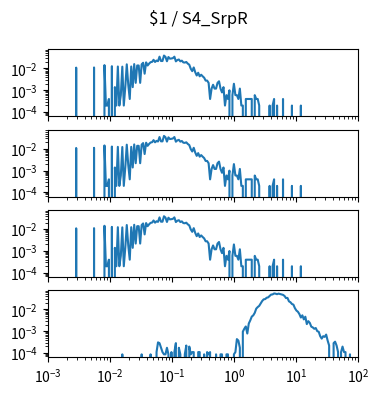

Source code (Python): (Note: this script raises an exception after producing the figure.)
import matplotlib.pyplot as plt
import numpy as np

num_plots = 4

fig, ax = plt.subplots(num_plots, 1, sharex=True, sharey=True)
fig.set_size_inches(4, 1*num_plots)

fig.suptitle("$1 / S4_SrpR")

for a in ax:
    a.set_xscale('log')
    a.set_yscale('log')
    a.set_xlim(1.000000e-03, 1.000000e+02)

ax[0].plot([1.000000e-03,1.056818e-03,1.116863e-03,1.180321e-03,1.247384e-03,1.318257e-03,1.393157e-03,1.472313e-03,1.555966e-03,1.644372e-03,1.737801e-03,1.836538e-03,1.940886e-03,2.051162e-03,2.167704e-03,2.290868e-03,2.421029e-03,2.558586e-03,2.703958e-03,2.857591e-03,3.019952e-03,3.191538e-03,3.372873e-03,3.564511e-03,3.767038e-03,3.981072e-03,4.207266e-03,4.446313e-03,4.698941e-03,4.965923e-03,5.248075e-03,5.546257e-03,5.861382e-03,6.194411e-03,6.546362e-03,6.918310e-03,7.311391e-03,7.726806e-03,8.165824e-03,8.629785e-03,9.120108e-03,9.638290e-03,1.018591e-02,1.076465e-02,1.137627e-02,1.202264e-02,1.270574e-02,1.342765e-02,1.419058e-02,1.499685e-02,1.584893e-02,1.674943e-02,1.770109e-02,1.870682e-02,1.976970e-02,2.089296e-02,2.208005e-02,2.333458e-02,2.466039e-02,2.606154e-02,2.754229e-02,2.910717e-02,3.076097e-02,3.250873e-02,3.435579e-02,3.630781e-02,3.837072e-02,4.055085e-02,4.285485e-02,4.528976e-02,4.786301e-02,5.058247e-02,5.345644e-02,5.649370e-02,5.970353e-02,6.309573e-02,6.668068e-02,7.046931e-02,7.447320e-02,7.870458e-02,8.317638e-02,8.790225e-02,9.289664e-02,9.817479e-02,1.037528e-01,1.096478e-01,1.158777e-01,1.224616e-01,1.294196e-01,1.367729e-01,1.445440e-01,1.527566e-01,1.614359e-01,1.706082e-01,1.803018e-01,1.905461e-01,2.013724e-01,2.128139e-01,2.249055e-01,2.376840e-01,2.511886e-01,2.654606e-01,2.805434e-01,2.964831e-01,3.133286e-01,3.311311e-01,3.499452e-01,3.698282e-01,3.908409e-01,4.130475e-01,4.365158e-01,4.613176e-01,4.875285e-01,5.152286e-01,5.445027e-01,5.754399e-01,6.081350e-01,6.426877e-01,6.792036e-01,7.177943e-01,7.585776e-01,8.016781e-01,8.472274e-01,8.953648e-01,9.462372e-01,1.000000e+00,1.056818e+00,1.116863e+00,1.180321e+00,1.247384e+00,1.318257e+00,1.393157e+00,1.472313e+00,1.555966e+00,1.644372e+00,1.737801e+00,1.836538e+00,1.940886e+00,2.051162e+00,2.167704e+00,2.290868e+00,2.421029e+00,2.558586e+00,2.703958e+00,2.857591e+00,3.019952e+00,3.191538e+00,3.372873e+00,3.564511e+00,3.767038e+00,3.981072e+00,4.207266e+00,4.446313e+00,4.698941e+00,4.965923e+00,5.248075e+00,5.546257e+00,5.861382e+00,6.194411e+00,6.546362e+00,6.918310e+00,7.311391e+00,7.726806e+00,8.165824e+00,8.629785e+00,9.120108e+00,9.638290e+00,1.018591e+01,1.076465e+01,1.137627e+01,1.202264e+01,1.270574e+01,1.342765e+01,1.419058e+01,1.499685e+01,1.584893e+01,1.674943e+01,1.770109e+01,1.870682e+01,1.976970e+01,2.089296e+01,2.208005e+01,2.333458e+01,2.466039e+01,2.606154e+01,2.754229e+01,2.910717e+01,3.076097e+01,3.250873e+01,3.435579e+01,3.630781e+01,3.837072e+01,4.055085e+01,4.285485e+01,4.528976e+01,4.786301e+01,5.058247e+01,5.345644e+01,5.649370e+01,5.970353e+01,6.309573e+01,6.668068e+01,7.046931e+01,7.447320e+01,7.870458e+01,8.317638e+01,8.790225e+01,9.289664e+01,9.817479e+01,1.037528e+02,1.096478e+02,1.158777e+02,1.224616e+02,1.294196e+02,1.367729e+02,1.445440e+02,1.527566e+02,1.614359e+02,1.706082e+02,1.803018e+02,1.905461e+02,2.013724e+02,2.128139e+02,2.249055e+02,2.376840e+02,2.511886e+02,2.654606e+02,2.805434e+02,2.964831e+02,3.133286e+02,3.311311e+02,3.499452e+02,3.698282e+02,3.908409e+02,4.130475e+02,4.365158e+02,4.613176e+02,4.875285e+02,5.152286e+02,5.445027e+02,5.754399e+02,6.081350e+02,6.426877e+02,6.792036e+02,7.177943e+02,7.585776e+02,8.016781e+02,8.472274e+02,8.953648e+02,9.462372e+02,], [0.000000e+00,0.000000e+00,0.000000e+00,0.000000e+00,0.000000e+00,0.000000e+00,0.000000e+00,0.000000e+00,0.000000e+00,0.000000e+00,0.000000e+00,0.000000e+00,0.000000e+00,0.000000e+00,0.000000e+00,0.000000e+00,0.000000e+00,0.000000e+00,0.000000e+00,1.083957e-02,0.000000e+00,0.000000e+00,0.000000e+00,0.000000e+00,0.000000e+00,0.000000e+00,0.000000e+00,0.000000e+00,0.000000e+00,0.000000e+00,0.000000e+00,1.103666e-02,0.000000e+00,0.000000e+00,0.000000e+00,0.000000e+00,0.000000e+00,0.000000e+00,1.418999e-02,1.970832e-04,1.970832e-04,3.941663e-04,0.000000e+00,1.261332e-02,0.000000e+00,1.379582e-03,1.970832e-04,1.221916e-02,1.970832e-04,5.912495e-04,1.202207e-02,1.970832e-04,1.379582e-03,1.537249e-02,1.773749e-03,3.941663e-04,1.221916e-02,1.379582e-03,1.576665e-02,2.167915e-03,1.359874e-02,1.359874e-02,2.167915e-03,1.537249e-02,1.813165e-02,5.715412e-03,1.891998e-02,1.359874e-02,1.655499e-02,1.931415e-02,1.990540e-02,2.483248e-02,1.970832e-02,2.286165e-02,2.148207e-02,3.448955e-02,2.187623e-02,2.187623e-02,3.882538e-02,3.389831e-02,2.128498e-02,3.330706e-02,2.798581e-02,2.857706e-02,2.956248e-02,3.448955e-02,2.108790e-02,2.424123e-02,2.562081e-02,2.108790e-02,2.266456e-02,1.891998e-02,1.852582e-02,1.970832e-02,1.655499e-02,1.478124e-02,9.657075e-03,7.489160e-03,1.103666e-02,6.700828e-03,4.729996e-03,6.306661e-03,4.335830e-03,5.124162e-03,4.335830e-03,3.744580e-03,2.759164e-03,2.759164e-03,2.167915e-03,3.941663e-04,1.182499e-03,1.773749e-03,1.182499e-03,1.182499e-03,2.167915e-03,2.562081e-03,1.182499e-03,7.883327e-04,1.379582e-03,1.970832e-04,5.912495e-04,3.941663e-04,9.854158e-04,0.000000e+00,5.912495e-04,1.970832e-03,5.912495e-04,5.912495e-04,3.941663e-04,1.182499e-03,1.970832e-04,1.970832e-04,0.000000e+00,3.941663e-04,3.941663e-04,3.941663e-04,3.941663e-04,3.941663e-04,0.000000e+00,5.912495e-04,3.941663e-04,3.941663e-04,1.970832e-04,0.000000e+00,0.000000e+00,0.000000e+00,0.000000e+00,0.000000e+00,0.000000e+00,1.970832e-04,0.000000e+00,1.970832e-04,3.941663e-04,0.000000e+00,1.970832e-04,0.000000e+00,0.000000e+00,0.000000e+00,3.941663e-04,0.000000e+00,0.000000e+00,0.000000e+00,0.000000e+00,0.000000e+00,1.970832e-04,0.000000e+00,0.000000e+00,0.000000e+00,0.000000e+00,0.000000e+00,1.970832e-04,0.000000e+00,0.000000e+00,0.000000e+00,0.000000e+00,0.000000e+00,0.000000e+00,0.000000e+00,0.000000e+00,0.000000e+00,0.000000e+00,0.000000e+00,0.000000e+00,0.000000e+00,0.000000e+00,0.000000e+00,0.000000e+00,0.000000e+00,0.000000e+00,0.000000e+00,0.000000e+00,0.000000e+00,0.000000e+00,0.000000e+00,0.000000e+00,0.000000e+00,0.000000e+00,0.000000e+00,0.000000e+00,0.000000e+00,0.000000e+00,0.000000e+00,0.000000e+00,0.000000e+00,0.000000e+00,0.000000e+00,0.000000e+00,0.000000e+00,0.000000e+00,0.000000e+00,0.000000e+00,0.000000e+00,0.000000e+00,0.000000e+00,0.000000e+00,0.000000e+00,0.000000e+00,0.000000e+00,0.000000e+00,0.000000e+00,0.000000e+00,0.000000e+00,0.000000e+00,0.000000e+00,0.000000e+00,0.000000e+00,0.000000e+00,0.000000e+00,0.000000e+00,0.000000e+00,0.000000e+00,0.000000e+00,0.000000e+00,0.000000e+00,0.000000e+00,0.000000e+00,0.000000e+00,0.000000e+00,0.000000e+00,0.000000e+00,0.000000e+00,0.000000e+00,0.000000e+00,0.000000e+00,0.000000e+00,0.000000e+00,0.000000e+00,0.000000e+00,0.000000e+00,0.000000e+00,])
ax[1].plot([1.000000e-03,1.056818e-03,1.116863e-03,1.180321e-03,1.247384e-03,1.318257e-03,1.393157e-03,1.472313e-03,1.555966e-03,1.644372e-03,1.737801e-03,1.836538e-03,1.940886e-03,2.051162e-03,2.167704e-03,2.290868e-03,2.421029e-03,2.558586e-03,2.703958e-03,2.857591e-03,3.019952e-03,3.191538e-03,3.372873e-03,3.564511e-03,3.767038e-03,3.981072e-03,4.207266e-03,4.446313e-03,4.698941e-03,4.965923e-03,5.248075e-03,5.546257e-03,5.861382e-03,6.194411e-03,6.546362e-03,6.918310e-03,7.311391e-03,7.726806e-03,8.165824e-03,8.629785e-03,9.120108e-03,9.638290e-03,1.018591e-02,1.076465e-02,1.137627e-02,1.202264e-02,1.270574e-02,1.342765e-02,1.419058e-02,1.499685e-02,1.584893e-02,1.674943e-02,1.770109e-02,1.870682e-02,1.976970e-02,2.089296e-02,2.208005e-02,2.333458e-02,2.466039e-02,2.606154e-02,2.754229e-02,2.910717e-02,3.076097e-02,3.250873e-02,3.435579e-02,3.630781e-02,3.837072e-02,4.055085e-02,4.285485e-02,4.528976e-02,4.786301e-02,5.058247e-02,5.345644e-02,5.649370e-02,5.970353e-02,6.309573e-02,6.668068e-02,7.046931e-02,7.447320e-02,7.870458e-02,8.317638e-02,8.790225e-02,9.289664e-02,9.817479e-02,1.037528e-01,1.096478e-01,1.158777e-01,1.224616e-01,1.294196e-01,1.367729e-01,1.445440e-01,1.527566e-01,1.614359e-01,1.706082e-01,1.803018e-01,1.905461e-01,2.013724e-01,2.128139e-01,2.249055e-01,2.376840e-01,2.511886e-01,2.654606e-01,2.805434e-01,2.964831e-01,3.133286e-01,3.311311e-01,3.499452e-01,3.698282e-01,3.908409e-01,4.130475e-01,4.365158e-01,4.613176e-01,4.875285e-01,5.152286e-01,5.445027e-01,5.754399e-01,6.081350e-01,6.426877e-01,6.792036e-01,7.177943e-01,7.585776e-01,8.016781e-01,8.472274e-01,8.953648e-01,9.462372e-01,1.000000e+00,1.056818e+00,1.116863e+00,1.180321e+00,1.247384e+00,1.318257e+00,1.393157e+00,1.472313e+00,1.555966e+00,1.644372e+00,1.737801e+00,1.836538e+00,1.940886e+00,2.051162e+00,2.167704e+00,2.290868e+00,2.421029e+00,2.558586e+00,2.703958e+00,2.857591e+00,3.019952e+00,3.191538e+00,3.372873e+00,3.564511e+00,3.767038e+00,3.981072e+00,4.207266e+00,4.446313e+00,4.698941e+00,4.965923e+00,5.248075e+00,5.546257e+00,5.861382e+00,6.194411e+00,6.546362e+00,6.918310e+00,7.311391e+00,7.726806e+00,8.165824e+00,8.629785e+00,9.120108e+00,9.638290e+00,1.018591e+01,1.076465e+01,1.137627e+01,1.202264e+01,1.270574e+01,1.342765e+01,1.419058e+01,1.499685e+01,1.584893e+01,1.674943e+01,1.770109e+01,1.870682e+01,1.976970e+01,2.089296e+01,2.208005e+01,2.333458e+01,2.466039e+01,2.606154e+01,2.754229e+01,2.910717e+01,3.076097e+01,3.250873e+01,3.435579e+01,3.630781e+01,3.837072e+01,4.055085e+01,4.285485e+01,4.528976e+01,4.786301e+01,5.058247e+01,5.345644e+01,5.649370e+01,5.970353e+01,6.309573e+01,6.668068e+01,7.046931e+01,7.447320e+01,7.870458e+01,8.317638e+01,8.790225e+01,9.289664e+01,9.817479e+01,1.037528e+02,1.096478e+02,1.158777e+02,1.224616e+02,1.294196e+02,1.367729e+02,1.445440e+02,1.527566e+02,1.614359e+02,1.706082e+02,1.803018e+02,1.905461e+02,2.013724e+02,2.128139e+02,2.249055e+02,2.376840e+02,2.511886e+02,2.654606e+02,2.805434e+02,2.964831e+02,3.133286e+02,3.311311e+02,3.499452e+02,3.698282e+02,3.908409e+02,4.130475e+02,4.365158e+02,4.613176e+02,4.875285e+02,5.152286e+02,5.445027e+02,5.754399e+02,6.081350e+02,6.426877e+02,6.792036e+02,7.177943e+02,7.585776e+02,8.016781e+02,8.472274e+02,8.953648e+02,9.462372e+02,], [0.000000e+00,0.000000e+00,0.000000e+00,0.000000e+00,0.000000e+00,0.000000e+00,0.000000e+00,0.000000e+00,0.000000e+00,0.000000e+00,0.000000e+00,0.000000e+00,0.000000e+00,0.000000e+00,0.000000e+00,0.000000e+00,0.000000e+00,0.000000e+00,0.000000e+00,1.083957e-02,0.000000e+00,0.000000e+00,0.000000e+00,0.000000e+00,0.000000e+00,0.000000e+00,0.000000e+00,0.000000e+00,0.000000e+00,0.000000e+00,0.000000e+00,1.103666e-02,0.000000e+00,0.000000e+00,0.000000e+00,0.000000e+00,0.000000e+00,0.000000e+00,1.418999e-02,1.970832e-04,1.970832e-04,3.941663e-04,0.000000e+00,1.261332e-02,0.000000e+00,1.379582e-03,1.970832e-04,1.221916e-02,1.970832e-04,5.912495e-04,1.202207e-02,1.970832e-04,1.379582e-03,1.537249e-02,1.773749e-03,3.941663e-04,1.221916e-02,1.379582e-03,1.576665e-02,2.167915e-03,1.359874e-02,1.359874e-02,2.167915e-03,1.537249e-02,1.813165e-02,5.715412e-03,1.891998e-02,1.359874e-02,1.655499e-02,1.931415e-02,1.990540e-02,2.483248e-02,1.970832e-02,2.286165e-02,2.148207e-02,3.448955e-02,2.187623e-02,2.187623e-02,3.882538e-02,3.389831e-02,2.128498e-02,3.330706e-02,2.798581e-02,2.857706e-02,2.956248e-02,3.448955e-02,2.108790e-02,2.424123e-02,2.562081e-02,2.108790e-02,2.266456e-02,1.891998e-02,1.852582e-02,1.970832e-02,1.655499e-02,1.478124e-02,9.657075e-03,7.489160e-03,1.103666e-02,6.700828e-03,4.729996e-03,6.306661e-03,4.335830e-03,5.124162e-03,4.335830e-03,3.744580e-03,2.759164e-03,2.759164e-03,2.167915e-03,3.941663e-04,1.182499e-03,1.773749e-03,1.182499e-03,1.182499e-03,2.167915e-03,2.562081e-03,1.182499e-03,7.883327e-04,1.379582e-03,1.970832e-04,5.912495e-04,3.941663e-04,9.854158e-04,0.000000e+00,5.912495e-04,1.970832e-03,5.912495e-04,5.912495e-04,3.941663e-04,1.182499e-03,1.970832e-04,1.970832e-04,0.000000e+00,3.941663e-04,3.941663e-04,3.941663e-04,3.941663e-04,3.941663e-04,0.000000e+00,5.912495e-04,3.941663e-04,3.941663e-04,1.970832e-04,0.000000e+00,0.000000e+00,0.000000e+00,0.000000e+00,0.000000e+00,0.000000e+00,1.970832e-04,0.000000e+00,1.970832e-04,3.941663e-04,0.000000e+00,1.970832e-04,0.000000e+00,0.000000e+00,0.000000e+00,3.941663e-04,0.000000e+00,0.000000e+00,0.000000e+00,0.000000e+00,0.000000e+00,1.970832e-04,0.000000e+00,0.000000e+00,0.000000e+00,0.000000e+00,0.000000e+00,1.970832e-04,0.000000e+00,0.000000e+00,0.000000e+00,0.000000e+00,0.000000e+00,0.000000e+00,0.000000e+00,0.000000e+00,0.000000e+00,0.000000e+00,0.000000e+00,0.000000e+00,0.000000e+00,0.000000e+00,0.000000e+00,0.000000e+00,0.000000e+00,0.000000e+00,0.000000e+00,0.000000e+00,0.000000e+00,0.000000e+00,0.000000e+00,0.000000e+00,0.000000e+00,0.000000e+00,0.000000e+00,0.000000e+00,0.000000e+00,0.000000e+00,0.000000e+00,0.000000e+00,0.000000e+00,0.000000e+00,0.000000e+00,0.000000e+00,0.000000e+00,0.000000e+00,0.000000e+00,0.000000e+00,0.000000e+00,0.000000e+00,0.000000e+00,0.000000e+00,0.000000e+00,0.000000e+00,0.000000e+00,0.000000e+00,0.000000e+00,0.000000e+00,0.000000e+00,0.000000e+00,0.000000e+00,0.000000e+00,0.000000e+00,0.000000e+00,0.000000e+00,0.000000e+00,0.000000e+00,0.000000e+00,0.000000e+00,0.000000e+00,0.000000e+00,0.000000e+00,0.000000e+00,0.000000e+00,0.000000e+00,0.000000e+00,0.000000e+00,0.000000e+00,0.000000e+00,0.000000e+00,0.000000e+00,0.000000e+00,0.000000e+00,0.000000e+00,0.000000e+00,0.000000e+00,0.000000e+00,])
ax[2].plot([1.000000e-03,1.056818e-03,1.116863e-03,1.180321e-03,1.247384e-03,1.318257e-03,1.393157e-03,1.472313e-03,1.555966e-03,1.644372e-03,1.737801e-03,1.836538e-03,1.940886e-03,2.051162e-03,2.167704e-03,2.290868e-03,2.421029e-03,2.558586e-03,2.703958e-03,2.857591e-03,3.019952e-03,3.191538e-03,3.372873e-03,3.564511e-03,3.767038e-03,3.981072e-03,4.207266e-03,4.446313e-03,4.698941e-03,4.965923e-03,5.248075e-03,5.546257e-03,5.861382e-03,6.194411e-03,6.546362e-03,6.918310e-03,7.311391e-03,7.726806e-03,8.165824e-03,8.629785e-03,9.120108e-03,9.638290e-03,1.018591e-02,1.076465e-02,1.137627e-02,1.202264e-02,1.270574e-02,1.342765e-02,1.419058e-02,1.499685e-02,1.584893e-02,1.674943e-02,1.770109e-02,1.870682e-02,1.976970e-02,2.089296e-02,2.208005e-02,2.333458e-02,2.466039e-02,2.606154e-02,2.754229e-02,2.910717e-02,3.076097e-02,3.250873e-02,3.435579e-02,3.630781e-02,3.837072e-02,4.055085e-02,4.285485e-02,4.528976e-02,4.786301e-02,5.058247e-02,5.345644e-02,5.649370e-02,5.970353e-02,6.309573e-02,6.668068e-02,7.046931e-02,7.447320e-02,7.870458e-02,8.317638e-02,8.790225e-02,9.289664e-02,9.817479e-02,1.037528e-01,1.096478e-01,1.158777e-01,1.224616e-01,1.294196e-01,1.367729e-01,1.445440e-01,1.527566e-01,1.614359e-01,1.706082e-01,1.803018e-01,1.905461e-01,2.013724e-01,2.128139e-01,2.249055e-01,2.376840e-01,2.511886e-01,2.654606e-01,2.805434e-01,2.964831e-01,3.133286e-01,3.311311e-01,3.499452e-01,3.698282e-01,3.908409e-01,4.130475e-01,4.365158e-01,4.613176e-01,4.875285e-01,5.152286e-01,5.445027e-01,5.754399e-01,6.081350e-01,6.426877e-01,6.792036e-01,7.177943e-01,7.585776e-01,8.016781e-01,8.472274e-01,8.953648e-01,9.462372e-01,1.000000e+00,1.056818e+00,1.116863e+00,1.180321e+00,1.247384e+00,1.318257e+00,1.393157e+00,1.472313e+00,1.555966e+00,1.644372e+00,1.737801e+00,1.836538e+00,1.940886e+00,2.051162e+00,2.167704e+00,2.290868e+00,2.421029e+00,2.558586e+00,2.703958e+00,2.857591e+00,3.019952e+00,3.191538e+00,3.372873e+00,3.564511e+00,3.767038e+00,3.981072e+00,4.207266e+00,4.446313e+00,4.698941e+00,4.965923e+00,5.248075e+00,5.546257e+00,5.861382e+00,6.194411e+00,6.546362e+00,6.918310e+00,7.311391e+00,7.726806e+00,8.165824e+00,8.629785e+00,9.120108e+00,9.638290e+00,1.018591e+01,1.076465e+01,1.137627e+01,1.202264e+01,1.270574e+01,1.342765e+01,1.419058e+01,1.499685e+01,1.584893e+01,1.674943e+01,1.770109e+01,1.870682e+01,1.976970e+01,2.089296e+01,2.208005e+01,2.333458e+01,2.466039e+01,2.606154e+01,2.754229e+01,2.910717e+01,3.076097e+01,3.250873e+01,3.435579e+01,3.630781e+01,3.837072e+01,4.055085e+01,4.285485e+01,4.528976e+01,4.786301e+01,5.058247e+01,5.345644e+01,5.649370e+01,5.970353e+01,6.309573e+01,6.668068e+01,7.046931e+01,7.447320e+01,7.870458e+01,8.317638e+01,8.790225e+01,9.289664e+01,9.817479e+01,1.037528e+02,1.096478e+02,1.158777e+02,1.224616e+02,1.294196e+02,1.367729e+02,1.445440e+02,1.527566e+02,1.614359e+02,1.706082e+02,1.803018e+02,1.905461e+02,2.013724e+02,2.128139e+02,2.249055e+02,2.376840e+02,2.511886e+02,2.654606e+02,2.805434e+02,2.964831e+02,3.133286e+02,3.311311e+02,3.499452e+02,3.698282e+02,3.908409e+02,4.130475e+02,4.365158e+02,4.613176e+02,4.875285e+02,5.152286e+02,5.445027e+02,5.754399e+02,6.081350e+02,6.426877e+02,6.792036e+02,7.177943e+02,7.585776e+02,8.016781e+02,8.472274e+02,8.953648e+02,9.462372e+02,], [0.000000e+00,0.000000e+00,0.000000e+00,0.000000e+00,0.000000e+00,0.000000e+00,0.000000e+00,0.000000e+00,0.000000e+00,0.000000e+00,0.000000e+00,0.000000e+00,0.000000e+00,0.000000e+00,0.000000e+00,0.000000e+00,0.000000e+00,0.000000e+00,0.000000e+00,1.083957e-02,0.000000e+00,0.000000e+00,0.000000e+00,0.000000e+00,0.000000e+00,0.000000e+00,0.000000e+00,0.000000e+00,0.000000e+00,0.000000e+00,0.000000e+00,1.103666e-02,0.000000e+00,0.000000e+00,0.000000e+00,0.000000e+00,0.000000e+00,0.000000e+00,1.418999e-02,1.970832e-04,1.970832e-04,3.941663e-04,0.000000e+00,1.261332e-02,0.000000e+00,1.379582e-03,1.970832e-04,1.221916e-02,1.970832e-04,5.912495e-04,1.202207e-02,1.970832e-04,1.379582e-03,1.537249e-02,1.773749e-03,3.941663e-04,1.221916e-02,1.379582e-03,1.576665e-02,2.167915e-03,1.359874e-02,1.359874e-02,2.167915e-03,1.537249e-02,1.813165e-02,5.715412e-03,1.891998e-02,1.359874e-02,1.655499e-02,1.931415e-02,1.990540e-02,2.483248e-02,1.970832e-02,2.286165e-02,2.148207e-02,3.448955e-02,2.187623e-02,2.187623e-02,3.882538e-02,3.389831e-02,2.128498e-02,3.330706e-02,2.798581e-02,2.857706e-02,2.956248e-02,3.448955e-02,2.108790e-02,2.424123e-02,2.562081e-02,2.108790e-02,2.266456e-02,1.891998e-02,1.852582e-02,1.970832e-02,1.655499e-02,1.478124e-02,9.657075e-03,7.489160e-03,1.103666e-02,6.700828e-03,4.729996e-03,6.306661e-03,4.335830e-03,5.124162e-03,4.335830e-03,3.744580e-03,2.759164e-03,2.759164e-03,2.167915e-03,3.941663e-04,1.182499e-03,1.773749e-03,1.182499e-03,1.182499e-03,2.167915e-03,2.562081e-03,1.182499e-03,7.883327e-04,1.379582e-03,1.970832e-04,5.912495e-04,3.941663e-04,9.854158e-04,0.000000e+00,5.912495e-04,1.970832e-03,5.912495e-04,5.912495e-04,3.941663e-04,1.182499e-03,1.970832e-04,1.970832e-04,0.000000e+00,3.941663e-04,3.941663e-04,3.941663e-04,3.941663e-04,3.941663e-04,0.000000e+00,5.912495e-04,3.941663e-04,3.941663e-04,1.970832e-04,0.000000e+00,0.000000e+00,0.000000e+00,0.000000e+00,0.000000e+00,0.000000e+00,1.970832e-04,0.000000e+00,1.970832e-04,3.941663e-04,0.000000e+00,1.970832e-04,0.000000e+00,0.000000e+00,0.000000e+00,3.941663e-04,0.000000e+00,0.000000e+00,0.000000e+00,0.000000e+00,0.000000e+00,1.970832e-04,0.000000e+00,0.000000e+00,0.000000e+00,0.000000e+00,0.000000e+00,1.970832e-04,0.000000e+00,0.000000e+00,0.000000e+00,0.000000e+00,0.000000e+00,0.000000e+00,0.000000e+00,0.000000e+00,0.000000e+00,0.000000e+00,0.000000e+00,0.000000e+00,0.000000e+00,0.000000e+00,0.000000e+00,0.000000e+00,0.000000e+00,0.000000e+00,0.000000e+00,0.000000e+00,0.000000e+00,0.000000e+00,0.000000e+00,0.000000e+00,0.000000e+00,0.000000e+00,0.000000e+00,0.000000e+00,0.000000e+00,0.000000e+00,0.000000e+00,0.000000e+00,0.000000e+00,0.000000e+00,0.000000e+00,0.000000e+00,0.000000e+00,0.000000e+00,0.000000e+00,0.000000e+00,0.000000e+00,0.000000e+00,0.000000e+00,0.000000e+00,0.000000e+00,0.000000e+00,0.000000e+00,0.000000e+00,0.000000e+00,0.000000e+00,0.000000e+00,0.000000e+00,0.000000e+00,0.000000e+00,0.000000e+00,0.000000e+00,0.000000e+00,0.000000e+00,0.000000e+00,0.000000e+00,0.000000e+00,0.000000e+00,0.000000e+00,0.000000e+00,0.000000e+00,0.000000e+00,0.000000e+00,0.000000e+00,0.000000e+00,0.000000e+00,0.000000e+00,0.000000e+00,0.000000e+00,0.000000e+00,0.000000e+00,0.000000e+00,0.000000e+00,0.000000e+00,0.000000e+00,])
ax[3].plot([1.000000e-03,1.056818e-03,1.116863e-03,1.180321e-03,1.247384e-03,1.318257e-03,1.393157e-03,1.472313e-03,1.555966e-03,1.644372e-03,1.737801e-03,1.836538e-03,1.940886e-03,2.051162e-03,2.167704e-03,2.290868e-03,2.421029e-03,2.558586e-03,2.703958e-03,2.857591e-03,3.019952e-03,3.191538e-03,3.372873e-03,3.564511e-03,3.767038e-03,3.981072e-03,4.207266e-03,4.446313e-03,4.698941e-03,4.965923e-03,5.248075e-03,5.546257e-03,5.861382e-03,6.194411e-03,6.546362e-03,6.918310e-03,7.311391e-03,7.726806e-03,8.165824e-03,8.629785e-03,9.120108e-03,9.638290e-03,1.018591e-02,1.076465e-02,1.137627e-02,1.202264e-02,1.270574e-02,1.342765e-02,1.419058e-02,1.499685e-02,1.584893e-02,1.674943e-02,1.770109e-02,1.870682e-02,1.976970e-02,2.089296e-02,2.208005e-02,2.333458e-02,2.466039e-02,2.606154e-02,2.754229e-02,2.910717e-02,3.076097e-02,3.250873e-02,3.435579e-02,3.630781e-02,3.837072e-02,4.055085e-02,4.285485e-02,4.528976e-02,4.786301e-02,5.058247e-02,5.345644e-02,5.649370e-02,5.970353e-02,6.309573e-02,6.668068e-02,7.046931e-02,7.447320e-02,7.870458e-02,8.317638e-02,8.790225e-02,9.289664e-02,9.817479e-02,1.037528e-01,1.096478e-01,1.158777e-01,1.224616e-01,1.294196e-01,1.367729e-01,1.445440e-01,1.527566e-01,1.614359e-01,1.706082e-01,1.803018e-01,1.905461e-01,2.013724e-01,2.128139e-01,2.249055e-01,2.376840e-01,2.511886e-01,2.654606e-01,2.805434e-01,2.964831e-01,3.133286e-01,3.311311e-01,3.499452e-01,3.698282e-01,3.908409e-01,4.130475e-01,4.365158e-01,4.613176e-01,4.875285e-01,5.152286e-01,5.445027e-01,5.754399e-01,6.081350e-01,6.426877e-01,6.792036e-01,7.177943e-01,7.585776e-01,8.016781e-01,8.472274e-01,8.953648e-01,9.462372e-01,1.000000e+00,1.056818e+00,1.116863e+00,1.180321e+00,1.247384e+00,1.318257e+00,1.393157e+00,1.472313e+00,1.555966e+00,1.644372e+00,1.737801e+00,1.836538e+00,1.940886e+00,2.051162e+00,2.167704e+00,2.290868e+00,2.421029e+00,2.558586e+00,2.703958e+00,2.857591e+00,3.019952e+00,3.191538e+00,3.372873e+00,3.564511e+00,3.767038e+00,3.981072e+00,4.207266e+00,4.446313e+00,4.698941e+00,4.965923e+00,5.248075e+00,5.546257e+00,5.861382e+00,6.194411e+00,6.546362e+00,6.918310e+00,7.311391e+00,7.726806e+00,8.165824e+00,8.629785e+00,9.120108e+00,9.638290e+00,1.018591e+01,1.076465e+01,1.137627e+01,1.202264e+01,1.270574e+01,1.342765e+01,1.419058e+01,1.499685e+01,1.584893e+01,1.674943e+01,1.770109e+01,1.870682e+01,1.976970e+01,2.089296e+01,2.208005e+01,2.333458e+01,2.466039e+01,2.606154e+01,2.754229e+01,2.910717e+01,3.076097e+01,3.250873e+01,3.435579e+01,3.630781e+01,3.837072e+01,4.055085e+01,4.285485e+01,4.528976e+01,4.786301e+01,5.058247e+01,5.345644e+01,5.649370e+01,5.970353e+01,6.309573e+01,6.668068e+01,7.046931e+01,7.447320e+01,7.870458e+01,8.317638e+01,8.790225e+01,9.289664e+01,9.817479e+01,1.037528e+02,1.096478e+02,1.158777e+02,1.224616e+02,1.294196e+02,1.367729e+02,1.445440e+02,1.527566e+02,1.614359e+02,1.706082e+02,1.803018e+02,1.905461e+02,2.013724e+02,2.128139e+02,2.249055e+02,2.376840e+02,2.511886e+02,2.654606e+02,2.805434e+02,2.964831e+02,3.133286e+02,3.311311e+02,3.499452e+02,3.698282e+02,3.908409e+02,4.130475e+02,4.365158e+02,4.613176e+02,4.875285e+02,5.152286e+02,5.445027e+02,5.754399e+02,6.081350e+02,6.426877e+02,6.792036e+02,7.177943e+02,7.585776e+02,8.016781e+02,8.472274e+02,8.953648e+02,9.462372e+02,], [0.000000e+00,0.000000e+00,0.000000e+00,0.000000e+00,0.000000e+00,0.000000e+00,0.000000e+00,0.000000e+00,0.000000e+00,0.000000e+00,0.000000e+00,0.000000e+00,0.000000e+00,0.000000e+00,0.000000e+00,0.000000e+00,0.000000e+00,0.000000e+00,0.000000e+00,0.000000e+00,0.000000e+00,0.000000e+00,0.000000e+00,0.000000e+00,0.000000e+00,0.000000e+00,0.000000e+00,0.000000e+00,0.000000e+00,0.000000e+00,0.000000e+00,0.000000e+00,0.000000e+00,0.000000e+00,0.000000e+00,0.000000e+00,0.000000e+00,0.000000e+00,0.000000e+00,0.000000e+00,0.000000e+00,0.000000e+00,0.000000e+00,0.000000e+00,0.000000e+00,0.000000e+00,0.000000e+00,0.000000e+00,0.000000e+00,0.000000e+00,8.690792e-05,0.000000e+00,0.000000e+00,0.000000e+00,0.000000e+00,0.000000e+00,0.000000e+00,0.000000e+00,0.000000e+00,0.000000e+00,0.000000e+00,0.000000e+00,0.000000e+00,8.690792e-05,0.000000e+00,0.000000e+00,0.000000e+00,0.000000e+00,0.000000e+00,8.690792e-05,0.000000e+00,0.000000e+00,0.000000e+00,1.101943e-04,3.072964e-04,2.840101e-04,1.738158e-04,1.101943e-04,8.690792e-05,8.690792e-05,1.738158e-04,8.690792e-05,0.000000e+00,1.101943e-04,0.000000e+00,1.101943e-04,2.840101e-04,0.000000e+00,1.738158e-04,8.690792e-05,0.000000e+00,0.000000e+00,8.690792e-05,2.203885e-04,0.000000e+00,1.971022e-04,8.690792e-05,1.101943e-04,1.101943e-04,0.000000e+00,0.000000e+00,1.101943e-04,1.101943e-04,0.000000e+00,0.000000e+00,8.690792e-05,0.000000e+00,1.101943e-04,8.690792e-05,1.101943e-04,0.000000e+00,0.000000e+00,0.000000e+00,8.690792e-05,0.000000e+00,0.000000e+00,8.690792e-05,8.690792e-05,0.000000e+00,0.000000e+00,8.690792e-05,8.690792e-05,0.000000e+00,0.000000e+00,0.000000e+00,8.690792e-05,1.101943e-04,4.345396e-04,3.709180e-04,1.738158e-04,0.000000e+00,9.559871e-04,1.303619e-03,1.651250e-03,7.821713e-04,2.259606e-03,3.151971e-03,4.693028e-03,5.347956e-03,6.975920e-03,1.085268e-02,1.285156e-02,1.459596e-02,1.901121e-02,2.437164e-02,2.906800e-02,2.984559e-02,3.443175e-02,3.581771e-02,4.133490e-02,4.815156e-02,4.899112e-02,5.415653e-02,5.295229e-02,5.011219e-02,5.328620e-02,5.099083e-02,4.932420e-02,4.679763e-02,4.167755e-02,3.331235e-02,3.379346e-02,2.352544e-02,2.142551e-02,1.777828e-02,1.659567e-02,1.142278e-02,8.930309e-03,7.839178e-03,6.139691e-03,4.261815e-03,5.368332e-03,3.490455e-03,4.632733e-03,2.127789e-03,2.899149e-03,2.418036e-03,1.623390e-03,1.496147e-03,1.292807e-03,1.403002e-03,1.008797e-03,9.451757e-04,5.913065e-04,4.578259e-04,5.913065e-04,5.509713e-04,7.015008e-04,3.709180e-04,2.203885e-04,0.000000e+00,0.000000e+00,2.840101e-04,3.305828e-04,2.203885e-04,1.101943e-04,0.000000e+00,1.101943e-04,1.971022e-04,1.101943e-04,1.101943e-04,0.000000e+00,0.000000e+00,8.690792e-05,0.000000e+00,0.000000e+00,0.000000e+00,0.000000e+00,0.000000e+00,0.000000e+00,0.000000e+00,0.000000e+00,0.000000e+00,0.000000e+00,0.000000e+00,0.000000e+00,0.000000e+00,0.000000e+00,0.000000e+00,0.000000e+00,0.000000e+00,0.000000e+00,0.000000e+00,0.000000e+00,0.000000e+00,0.000000e+00,0.000000e+00,0.000000e+00,0.000000e+00,0.000000e+00,0.000000e+00,0.000000e+00,0.000000e+00,0.000000e+00,0.000000e+00,0.000000e+00,0.000000e+00,0.000000e+00,0.000000e+00,0.000000e+00,0.000000e+00,0.000000e+00,0.000000e+00,0.000000e+00,0.000000e+00,0.000000e+00,0.000000e+00,0.000000e+00,0.000000e+00,0.000000e+00,])


plt.savefig("/root/output/cytometry_plot_$1_S4_SrpR.png", bbox_inches='tight')
